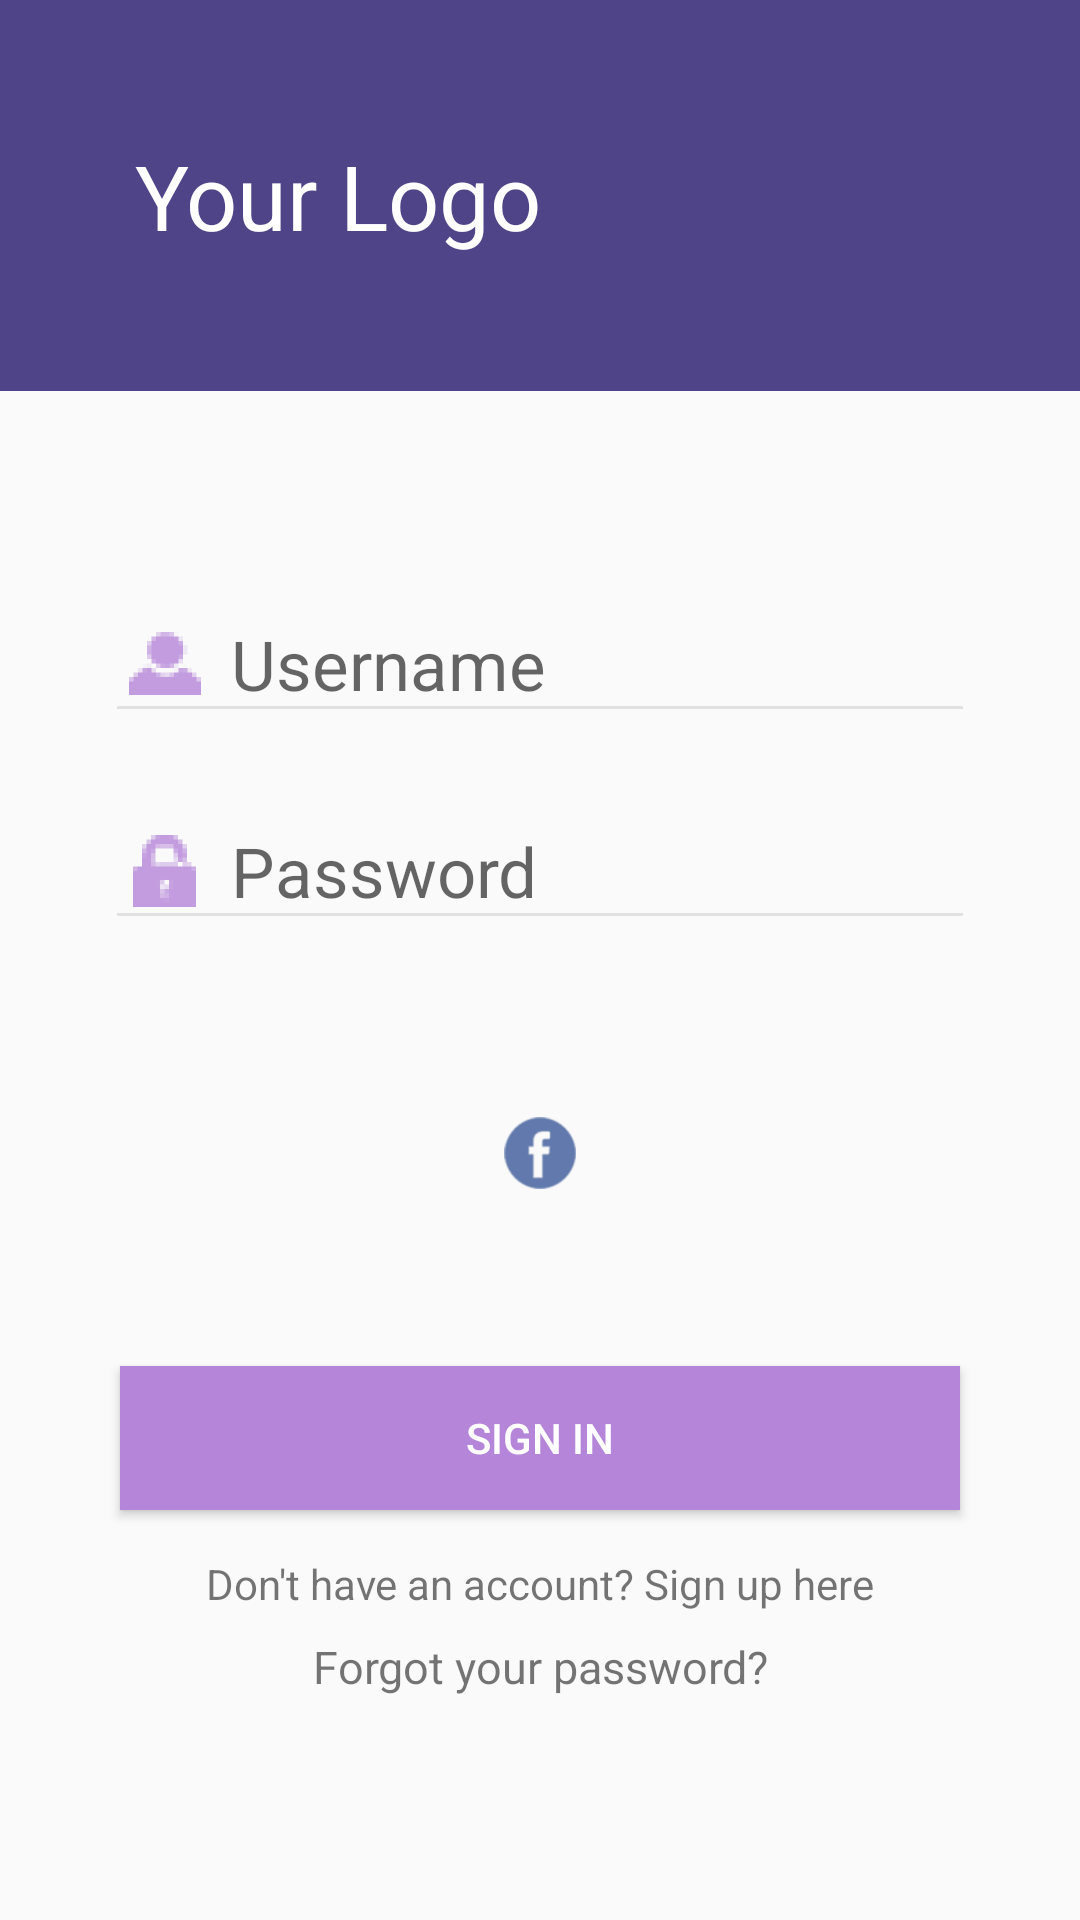

Android layout source for this screen:
<!-- AndroidManifest.xml: application theme AppTheme -->
<!-- res/layout/activity_sign_in.xml -->
<?xml version="1.0" encoding="utf-8"?>
<LinearLayout xmlns:android="http://schemas.android.com/apk/res/android"
    xmlns:tools="http://schemas.android.com/tools"
    android:layout_width="match_parent"
    android:layout_height="match_parent"
    android:orientation="vertical"
    tools:context=".SignInActivity">

    <TextView
        android:id="@+id/tv_header"
        style="@style/LayoutDimen"
        android:background="@color/headerColor"
        android:padding="@dimen/textViewPadding"
        android:text="@string/your_logo"
        android:textColor="@color/textColor"
        android:textSize="@dimen/textViewTxtSize" />

    <EditText
        android:id="@+id/edt_username"
        style="@style/LayoutDimen"
        android:layout_marginLeft="@dimen/layoutMargin"
        android:layout_marginRight="@dimen/layoutMargin"
        android:layout_marginTop="65dp"
        android:backgroundTint="@color/bgTint"
        android:drawableLeft="@drawable/username"
        android:drawablePadding="6dp"
        android:hint="Username"
        android:textColor="@color/headerColor"
        android:textSize="23sp" />

    <EditText
        android:id="@+id/edt_password"
        style="@style/LayoutDimen"
        android:layout_marginLeft="@dimen/layoutMargin"
        android:layout_marginRight="@dimen/layoutMargin"
        android:layout_marginTop="@dimen/dimen20dp"
        android:backgroundTint="@color/bgTint"
        android:drawableLeft="@drawable/password"
        android:drawablePadding="6dp"
        android:hint="Password"
        android:inputType="textPassword"
        android:textColor="@color/headerColor"
        android:textSize="23sp" />

    <ImageView
        android:id="@+id/img_media"
        style="@style/LayoutDimen"
        android:layout_margin="@dimen/layoutMargin"
        android:padding="@dimen/dimen20dp"
        android:scaleType="center"
        android:src="@drawable/fb" />

    <Button
        android:id="@+id/btn_login"
        style="@style/EditTextLayout"
        android:layout_marginLeft="40dp"
        android:layout_marginRight="40dp"
        android:background="@color/signUpColor"
        android:padding="6dp"
        android:text="@string/sign_in" />

    <TextView
        android:id="@+id/tv_sign_up"
        android:layout_width="wrap_content"
        android:layout_height="wrap_content"
        android:layout_gravity="center"
        android:layout_marginTop="15dp"
        android:text="@string/no_account" />

    <TextView
        android:id="@+id/tv_password_forget_text"
        style="@style/LayoutDimen"
        android:layout_marginTop="8dp"
        android:gravity="center"
        android:text="@string/forgot_password"
        android:textSize="15sp" />
</LinearLayout>
<!-- resources referenced by this layout -->
<resources>
  <color name="bgTint">#e1e1e1</color>
  <color name="headerColor">#4f4487</color>
  <color name="signUpColor">#b485d8</color>
  <color name="textColor">#ffffff</color>
  <dimen name="dimen20dp">20dp</dimen>
  <dimen name="layoutMargin">35dp</dimen>
  <dimen name="textViewPadding">45dp</dimen>
  <dimen name="textViewTxtSize">30sp</dimen>
  <!-- drawable fb: png bitmap (drawable-hdpi, 1180 bytes) -->
  <!-- drawable password: png bitmap (drawable-hdpi, 937 bytes) -->
  <!-- drawable username: png bitmap (drawable-hdpi, 880 bytes) -->
  <string name="forgot_password">Forgot your password?</string>
  <string name="no_account">Don\'t have an account? Sign up here</string>
  <string name="sign_in">Sign In</string>
  <string name="your_logo">Your Logo</string>
  <style name="EditTextLayout" parent="LayoutDimen">
          <item name="android:textColor">@color/textColor</item>
  
      </style>
  <style name="LayoutDimen">
          <item name="android:layout_width">match_parent</item>
          <item name="android:layout_height">wrap_content</item>
      </style>
  <style name="AppTheme" parent="Base.Theme.AppCompat.Light.DarkActionBar">
          
          <item name="colorPrimary">@color/colorPrimary</item>
          <item name="colorPrimaryDark">@color/colorPrimaryDark</item>
          <item name="colorAccent">@color/colorAccent</item>
      </style>
  <color name="colorPrimary">#3F51B5</color>
  <color name="colorPrimaryDark">#303F9F</color>
  <color name="colorAccent">#FF4081</color>
</resources>
